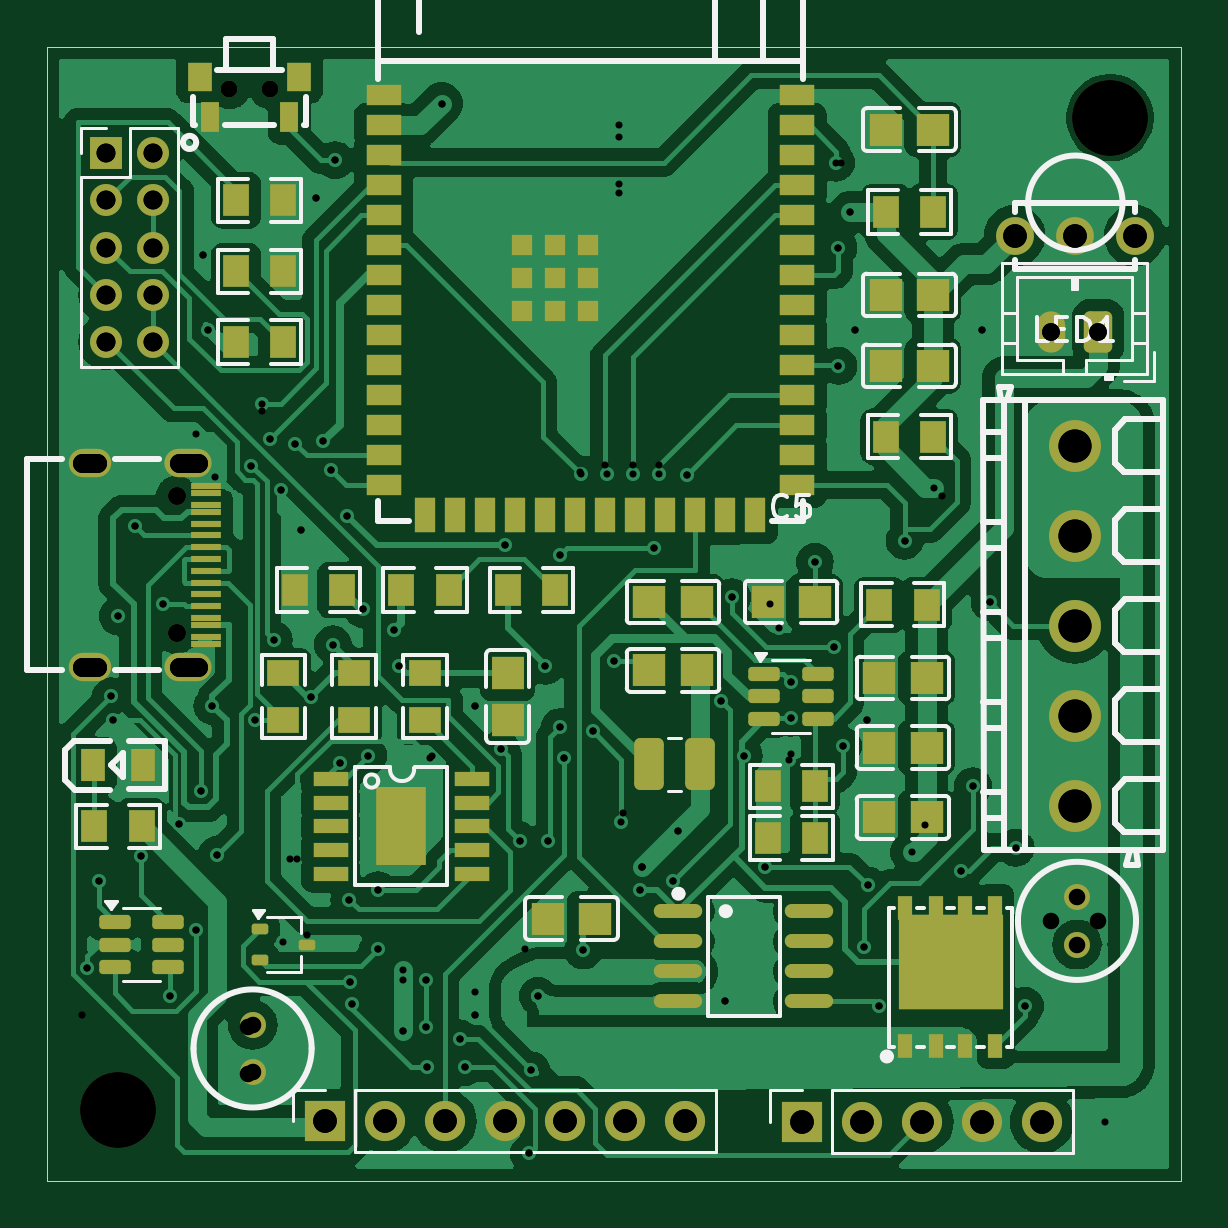
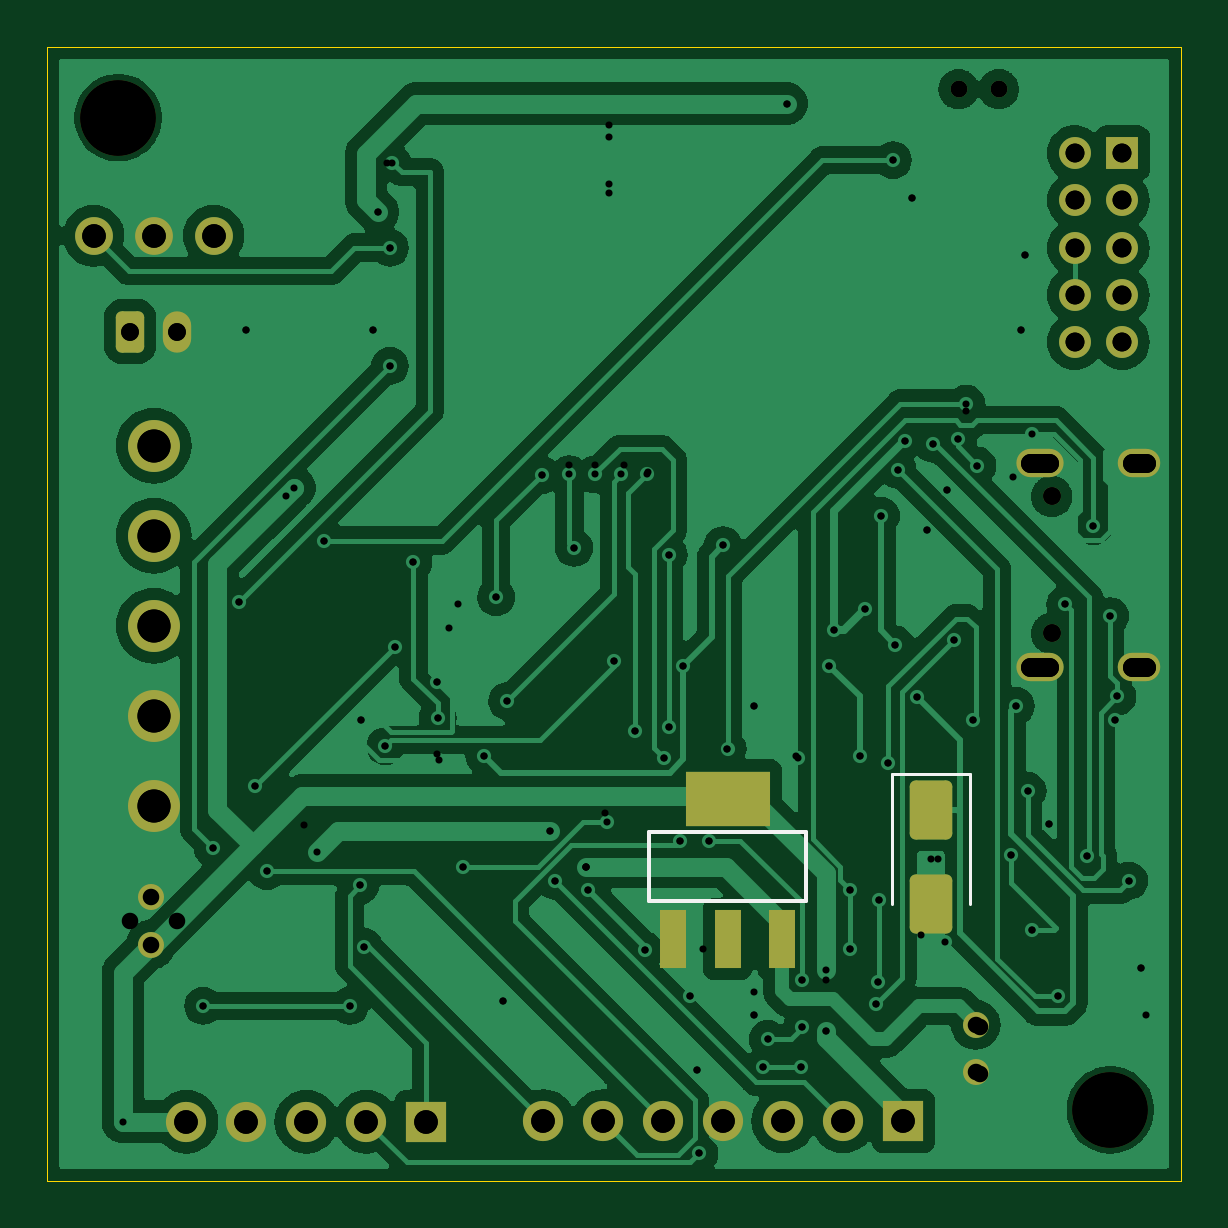
Circuit board: 12 layer files. Board 48.0 x 48.0 mm.
- bottom_copper: cheap-wled-controller-CuBottom.gbl (112941 bytes)
- top_copper: cheap-wled-controller-CuTop.gtl (163420 bytes)
- outline: cheap-wled-controller-EdgeCuts.gm1 (754 bytes)
- bottom_mask: cheap-wled-controller-MaskBottom.gbs (3536 bytes)
- top_mask: cheap-wled-controller-MaskTop.gts (9472 bytes)
- drill: cheap-wled-controller-NPTH.drl (374 bytes)
- drill: cheap-wled-controller-PTH.drl (3105 bytes)
- paste: cheap-wled-controller-PasteBottom.gbp (1472 bytes)
- paste: cheap-wled-controller-PasteTop.gtp (7441 bytes)
- bottom_silk: cheap-wled-controller-SilkBottom.gbo (967 bytes)
- top_silk: cheap-wled-controller-SilkTop.gto (27879 bytes)
- drill: cheap-wled-controller.drl (3025 bytes)

=== bottom_copper: cheap-wled-controller-CuBottom.gbl (112941 bytes, source omitted) ===
=== top_copper: cheap-wled-controller-CuTop.gtl (163420 bytes, source omitted) ===
=== outline: cheap-wled-controller-EdgeCuts.gm1 ===
G04 #@! TF.GenerationSoftware,KiCad,Pcbnew,8.0.8*
G04 #@! TF.CreationDate,2025-03-24T19:57:08+01:00*
G04 #@! TF.ProjectId,cheap-wled-controller,63686561-702d-4776-9c65-642d636f6e74,rev?*
G04 #@! TF.SameCoordinates,Original*
G04 #@! TF.FileFunction,Profile,NP*
%FSLAX46Y46*%
G04 Gerber Fmt 4.6, Leading zero omitted, Abs format (unit mm)*
G04 Created by KiCad (PCBNEW 8.0.8) date 2025-03-24 19:57:08*
%MOMM*%
%LPD*%
G01*
G04 APERTURE LIST*
G04 #@! TA.AperFunction,Profile*
%ADD10C,0.050000*%
G04 #@! TD*
G04 APERTURE END LIST*
D10*
X60000000Y-60000000D02*
X60000000Y-12000000D01*
X12000000Y-12000000D02*
X12000000Y-60000000D01*
X60000000Y-12000000D02*
X12000000Y-12000000D01*
X12000000Y-60000000D02*
X60000000Y-60000000D01*
M02*

=== bottom_mask: cheap-wled-controller-MaskBottom.gbs ===
G04 #@! TF.GenerationSoftware,KiCad,Pcbnew,8.0.8*
G04 #@! TF.CreationDate,2025-03-24T19:57:08+01:00*
G04 #@! TF.ProjectId,cheap-wled-controller,63686561-702d-4776-9c65-642d636f6e74,rev?*
G04 #@! TF.SameCoordinates,Original*
G04 #@! TF.FileFunction,Soldermask,Bot*
G04 #@! TF.FilePolarity,Negative*
%FSLAX46Y46*%
G04 Gerber Fmt 4.6, Leading zero omitted, Abs format (unit mm)*
G04 Created by KiCad (PCBNEW 8.0.8) date 2025-03-24 19:57:08*
%MOMM*%
%LPD*%
G01*
G04 APERTURE LIST*
G04 Aperture macros list*
%AMRoundRect*
0 Rectangle with rounded corners*
0 $1 Rounding radius*
0 $2 $3 $4 $5 $6 $7 $8 $9 X,Y pos of 4 corners*
0 Add a 4 corners polygon primitive as box body*
4,1,4,$2,$3,$4,$5,$6,$7,$8,$9,$2,$3,0*
0 Add four circle primitives for the rounded corners*
1,1,$1+$1,$2,$3*
1,1,$1+$1,$4,$5*
1,1,$1+$1,$6,$7*
1,1,$1+$1,$8,$9*
0 Add four rect primitives between the rounded corners*
20,1,$1+$1,$2,$3,$4,$5,0*
20,1,$1+$1,$4,$5,$6,$7,0*
20,1,$1+$1,$6,$7,$8,$9,0*
20,1,$1+$1,$8,$9,$2,$3,0*%
G04 Aperture macros list end*
%ADD10R,1.350000X1.350000*%
%ADD11O,1.350000X1.350000*%
%ADD12C,3.200000*%
%ADD13C,0.750000*%
%ADD14O,2.000000X1.200000*%
%ADD15O,1.800000X1.200000*%
%ADD16C,0.700000*%
%ADD17R,1.700000X1.700000*%
%ADD18O,1.700000X1.700000*%
%ADD19C,1.100000*%
%ADD20C,1.600000*%
%ADD21RoundRect,0.250000X0.350000X0.625000X-0.350000X0.625000X-0.350000X-0.625000X0.350000X-0.625000X0*%
%ADD22O,1.200000X1.750000*%
%ADD23C,2.200000*%
%ADD24RoundRect,0.250000X-0.650000X1.000000X-0.650000X-1.000000X0.650000X-1.000000X0.650000X1.000000X0*%
%ADD25R,1.100000X2.500000*%
%ADD26R,3.600000X2.340000*%
G04 APERTURE END LIST*
D10*
G04 #@! TO.C,J4*
X14500000Y-16500000D03*
D11*
X16500000Y-16500000D03*
X14500000Y-18500000D03*
X16500000Y-18500000D03*
X14500000Y-20500000D03*
X16500000Y-20500000D03*
X14500000Y-22500000D03*
X16500000Y-22500000D03*
X14500000Y-24500000D03*
X16500000Y-24500000D03*
G04 #@! TD*
D12*
G04 #@! TO.C,H3*
X15000000Y-57000000D03*
G04 #@! TD*
D13*
G04 #@! TO.C,J2*
X17480000Y-31030000D03*
X17480000Y-36830000D03*
D14*
X17980000Y-29600000D03*
X17980000Y-38260000D03*
D15*
X13800000Y-38260000D03*
X13800000Y-29600000D03*
G04 #@! TD*
D16*
G04 #@! TO.C,SW1*
X19722500Y-13785000D03*
X21422500Y-13785000D03*
G04 #@! TD*
D17*
G04 #@! TO.C,J6*
X43950000Y-57500000D03*
D18*
X46490000Y-57500000D03*
X49030000Y-57500000D03*
X51570000Y-57500000D03*
X54110000Y-57500000D03*
G04 #@! TD*
D19*
G04 #@! TO.C,C11*
X20700000Y-53400000D03*
X20700000Y-55400000D03*
G04 #@! TD*
G04 #@! TO.C,C10*
X55600000Y-50000000D03*
X55600000Y-48000000D03*
G04 #@! TD*
D17*
G04 #@! TO.C,J8*
X23760000Y-57475000D03*
D18*
X26300000Y-57475000D03*
X28840000Y-57475000D03*
X31380000Y-57475000D03*
X33920000Y-57475000D03*
X36460000Y-57475000D03*
X39000000Y-57475000D03*
G04 #@! TD*
D20*
G04 #@! TO.C,LED1*
X58040000Y-20000000D03*
X55500000Y-20000000D03*
X52960000Y-20000000D03*
G04 #@! TD*
D21*
G04 #@! TO.C,J7*
X56500000Y-24050000D03*
D22*
X54500000Y-24050000D03*
G04 #@! TD*
D23*
G04 #@! TO.C,J10*
X55500000Y-28880000D03*
X55500000Y-32690000D03*
X55500000Y-36500000D03*
X55500000Y-40310000D03*
X55500000Y-44120000D03*
G04 #@! TD*
D12*
G04 #@! TO.C,H2*
X57000000Y-15000000D03*
G04 #@! TD*
D24*
G04 #@! TO.C,D3*
X22600000Y-44300000D03*
X22600000Y-48300000D03*
G04 #@! TD*
D25*
G04 #@! TO.C,U9*
X33500000Y-49770000D03*
X31200000Y-49770000D03*
X28900000Y-49770000D03*
D26*
X31200000Y-43830000D03*
G04 #@! TD*
M02*

=== top_mask: cheap-wled-controller-MaskTop.gts (9472 bytes, source omitted) ===
=== drill: cheap-wled-controller-NPTH.drl ===
M48
; DRILL file {KiCad 8.0.8} date 2025-03-24T19:57:08+0100
; FORMAT={-:-/ absolute / metric / decimal}
; #@! TF.CreationDate,2025-03-24T19:57:08+01:00
; #@! TF.GenerationSoftware,Kicad,Pcbnew,8.0.8
; #@! TF.FileFunction,NonPlated,1,2,NPTH
FMAT,2
METRIC
; #@! TA.AperFunction,NonPlated,NPTH,ComponentDrill
T1C3.200
%
G90
G05
T1
X15.0Y-57.0
X57.0Y-15.0
M30

=== drill: cheap-wled-controller-PTH.drl ===
M48
; DRILL file {KiCad 8.0.8} date 2025-03-24T19:57:08+0100
; FORMAT={-:-/ absolute / metric / decimal}
; #@! TF.CreationDate,2025-03-24T19:57:08+01:00
; #@! TF.GenerationSoftware,Kicad,Pcbnew,8.0.8
; #@! TF.FileFunction,Plated,1,2,PTH
FMAT,2
METRIC
; #@! TA.AperFunction,Plated,PTH,ViaDrill
T1C0.300
; #@! TA.AperFunction,Plated,PTH,ComponentDrill
T2C0.700
; #@! TA.AperFunction,Plated,PTH,ComponentDrill
T3C0.700
; #@! TA.AperFunction,Plated,PTH,ComponentDrill
T4C0.750
; #@! TA.AperFunction,Plated,PTH,ComponentDrill
T5C0.800
; #@! TA.AperFunction,Plated,PTH,ComponentDrill
T6C0.800
; #@! TA.AperFunction,Plated,PTH,ComponentDrill
T7C1.000
; #@! TA.AperFunction,Plated,PTH,ComponentDrill
T8C1.000
; #@! TA.AperFunction,Plated,PTH,ComponentDrill
T9C1.400
%
G90
G05
T1
X13.7Y-51.014
X14.2Y-47.3
X14.7Y-39.5
X14.8Y-40.5
X15.0Y-36.1
X15.715Y-32.296
X15.99Y-46.262
X16.9Y-35.6
X17.2Y-52.2
X17.6Y-44.9
X18.3Y-28.4
X18.3Y-49.4
X18.5Y-43.5
X18.6Y-20.8
X18.8Y-24.0
X19.0Y-39.9
X19.2Y-46.2
X20.626Y-29.725
X20.8Y-40.5
X21.1Y-27.1
X21.449Y-28.6
X21.6Y-37.1
X21.9Y-30.749
X22.0Y-49.9
X22.3Y-46.4
X22.5Y-28.8
X22.762Y-32.454
X23.176Y-39.524
X23.4Y-18.4
X23.7Y-28.688
X24.0Y-29.9
X24.1Y-37.3
X24.2Y-16.8
X24.4Y-42.3
X24.7Y-31.851
X24.8Y-48.1
X24.824Y-51.576
X24.925Y-52.525
X25.39Y-35.8
X25.6Y-42.0
X26.0Y-47.7
X26.0Y-50.2
X26.7Y-36.7
X26.9Y-38.2
X27.05Y-51.1
X27.05Y-53.65
X28.05Y-51.5
X28.05Y-53.5
X28.1Y-55.2
X28.2Y-42.1
X28.7Y-14.4
X29.5Y-54.0
X29.7Y-55.2
X30.1Y-39.9
X30.1Y-52.0
X30.1Y-52.991
X31.204Y-41.705
X31.4Y-33.1
X32.0Y-45.6
X32.394Y-58.843
X32.5Y-55.326
X32.776Y-52.176
X33.1Y-38.2
X33.2Y-45.6
X33.7Y-33.5
X33.7Y-40.8
X33.9Y-42.1
X34.6Y-30.1
X34.699Y-50.252
X35.1Y-40.981
X35.7Y-30.1
X36.0Y-38.0
X36.2Y-15.8
X36.2Y-18.2
X36.3Y-44.8
X36.8Y-30.1
X37.1Y-47.7
X37.2Y-46.7
X37.2Y-46.7
X37.7Y-33.2
X37.9Y-30.1
X38.5Y-47.3
X38.7Y-45.2
X39.076Y-30.124
X40.534Y-39.7
X40.7Y-52.4
X41.0Y-35.3
X41.5Y-42.0
X42.392Y-46.708
X43.0Y-36.6
X43.4Y-42.2
X43.475Y-40.403
X43.5Y-38.9
X44.5Y-33.8
X45.3Y-37.4
X45.4Y-16.9
X45.5Y-20.5
X45.5Y-25.5
X45.7Y-41.6
X46.0Y-19.0
X46.2Y-24.0
X46.6Y-50.1
X46.7Y-40.5
X46.751Y-47.5
X47.2Y-52.6
X48.3Y-32.9
X48.6Y-46.1
X49.537Y-30.662
X50.7Y-46.9
X51.2Y-43.3
X51.6Y-24.0
X51.9Y-35.5
X53.0Y-45.9
X53.4Y-52.6
T2
X19.723Y-13.785
X21.422Y-13.785
T3
X20.7Y-53.4
X20.7Y-55.4
X55.6Y-48.0
X55.6Y-50.0
T4
X17.48Y-31.03
X17.48Y-36.83
X54.5Y-24.05
X56.5Y-24.05
T6
X14.5Y-16.5
X14.5Y-18.5
X14.5Y-20.5
X14.5Y-22.5
X14.5Y-24.5
X16.5Y-16.5
X16.5Y-18.5
X16.5Y-20.5
X16.5Y-22.5
X16.5Y-24.5
T7
X52.96Y-20.0
X55.5Y-20.0
X58.04Y-20.0
T8
X23.76Y-57.475
X26.3Y-57.475
X28.84Y-57.475
X31.38Y-57.475
X33.92Y-57.475
X36.46Y-57.475
X39.0Y-57.475
X43.95Y-57.5
X46.49Y-57.5
X49.03Y-57.5
X51.57Y-57.5
X54.11Y-57.5
T9
X55.5Y-28.88
X55.5Y-32.69
X55.5Y-36.5
X55.5Y-40.31
X55.5Y-44.12
T5
X14.1Y-29.6G85X13.5Y-29.6
G05
X14.1Y-38.26G85X13.5Y-38.26
G05
X18.38Y-29.6G85X17.58Y-29.6
G05
X18.38Y-38.26G85X17.58Y-38.26
G05
M30

=== paste: cheap-wled-controller-PasteBottom.gbp (1472 bytes, source withheld) ===
=== paste: cheap-wled-controller-PasteTop.gtp (7441 bytes, source omitted) ===
=== bottom_silk: cheap-wled-controller-SilkBottom.gbo ===
G04 #@! TF.GenerationSoftware,KiCad,Pcbnew,8.0.8*
G04 #@! TF.CreationDate,2025-03-24T19:57:08+01:00*
G04 #@! TF.ProjectId,cheap-wled-controller,63686561-702d-4776-9c65-642d636f6e74,rev?*
G04 #@! TF.SameCoordinates,Original*
G04 #@! TF.FileFunction,Legend,Bot*
G04 #@! TF.FilePolarity,Positive*
%FSLAX46Y46*%
G04 Gerber Fmt 4.6, Leading zero omitted, Abs format (unit mm)*
G04 Created by KiCad (PCBNEW 8.0.8) date 2025-03-24 19:57:08*
%MOMM*%
%LPD*%
G01*
G04 APERTURE LIST*
%ADD10C,0.120000*%
%ADD11C,0.150000*%
G04 APERTURE END LIST*
D10*
G04 #@! TO.C,D3*
X20950000Y-48300000D02*
X20950000Y-42790000D01*
X24250000Y-42790000D02*
X20950000Y-42790000D01*
X24250000Y-48300000D02*
X24250000Y-42790000D01*
D11*
G04 #@! TO.C,U9*
X27870000Y-45230000D02*
X34530000Y-45230000D01*
X27870000Y-48170000D02*
X27870000Y-45230000D01*
X34530000Y-45230000D02*
X34530000Y-48170000D01*
X34530000Y-48170000D02*
X27870000Y-48170000D01*
G04 #@! TD*
M02*

=== top_silk: cheap-wled-controller-SilkTop.gto (27879 bytes, source omitted) ===
=== drill: cheap-wled-controller.drl ===
M48
; DRILL file {KiCad 8.0.8} date 2025-03-23T20:16:00+0100
; FORMAT={-:-/ absolute / metric / decimal}
; #@! TF.CreationDate,2025-03-23T20:16:00+01:00
; #@! TF.GenerationSoftware,Kicad,Pcbnew,8.0.8
; #@! TF.FileFunction,MixedPlating,1,2
FMAT,2
METRIC
; #@! TA.AperFunction,Plated,PTH,ViaDrill
T1C0.300
; #@! TA.AperFunction,Plated,PTH,ComponentDrill
T2C0.700
; #@! TA.AperFunction,Plated,PTH,ComponentDrill
T3C0.700
; #@! TA.AperFunction,Plated,PTH,ComponentDrill
T4C0.750
; #@! TA.AperFunction,Plated,PTH,ComponentDrill
T5C0.800
; #@! TA.AperFunction,Plated,PTH,ComponentDrill
T6C0.800
; #@! TA.AperFunction,Plated,PTH,ComponentDrill
T7C1.000
; #@! TA.AperFunction,Plated,PTH,ComponentDrill
T8C1.000
; #@! TA.AperFunction,Plated,PTH,ComponentDrill
T9C1.400
; #@! TA.AperFunction,NonPlated,NPTH,ComponentDrill
T10C3.200
%
G90
G05
T1
X13.5Y-53.0
X13.7Y-51.014
X14.2Y-47.3
X14.7Y-39.5
X14.8Y-40.5
X15.0Y-36.1
X15.715Y-32.296
X15.99Y-46.262
X16.9Y-35.6
X17.2Y-52.2
X17.6Y-44.9
X18.3Y-49.4
X18.5Y-43.5
X18.6Y-20.8
X18.8Y-24.0
X19.0Y-39.9
X19.1Y-30.2
X19.2Y-46.2
X20.626Y-29.725
X20.8Y-40.5
X21.1Y-27.4
X21.449Y-28.6
X21.6Y-37.1
X21.9Y-30.749
X22.5Y-28.8
X22.6Y-46.4
X22.762Y-32.454
X23.0Y-49.6
X23.176Y-39.524
X23.4Y-18.4
X23.7Y-28.688
X24.0Y-29.9
X24.1Y-37.3
X24.2Y-16.8
X24.4Y-42.3
X24.7Y-31.851
X24.8Y-48.1
X24.824Y-51.576
X24.925Y-52.525
X25.39Y-35.8
X25.6Y-42.0
X26.0Y-47.7
X26.0Y-50.2
X26.7Y-36.7
X26.9Y-38.2
X27.05Y-51.5
X27.05Y-53.65
X28.05Y-51.5
X28.05Y-53.5
X28.1Y-55.2
X28.3Y-42.0
X28.7Y-14.4
X29.5Y-54.0
X29.7Y-55.2
X30.1Y-39.9
X30.1Y-52.991
X31.204Y-41.705
X31.4Y-33.1
X32.0Y-45.6
X32.25Y-50.2
X32.394Y-58.843
X32.5Y-55.326
X32.776Y-52.176
X33.1Y-38.2
X33.2Y-45.6
X33.7Y-33.5
X33.7Y-40.8
X33.9Y-42.1
X34.575Y-30.0
X34.699Y-50.252
X35.1Y-40.981
X35.6Y-29.7
X36.0Y-38.0
X36.2Y-15.3
X36.2Y-17.8
X36.4Y-44.43
X36.8Y-29.7
X37.1Y-47.7
X37.2Y-46.7
X37.2Y-46.7
X37.7Y-33.2
X37.9Y-29.7
X38.5Y-47.3
X38.7Y-45.2
X39.076Y-30.124
X40.534Y-39.7
X40.7Y-52.4
X41.0Y-35.3
X41.5Y-42.0
X42.392Y-46.708
X42.6Y-35.6
X43.475Y-40.403
X43.5Y-38.9
X43.5Y-41.93
X44.5Y-33.8
X45.3Y-37.4
X45.5Y-20.5
X45.5Y-25.5
X45.6Y-16.9
X45.7Y-41.6
X46.0Y-19.0
X46.2Y-24.0
X46.6Y-50.1
X46.7Y-40.5
X46.751Y-47.5
X47.2Y-52.6
X48.3Y-32.9
X49.145Y-44.955
X49.9Y-31.0
X50.7Y-46.9
X51.2Y-43.3
X51.6Y-24.0
X51.9Y-35.5
X53.0Y-45.9
X53.4Y-52.6
X56.8Y-57.5
T2
X19.723Y-13.785
X21.422Y-13.785
T3
X20.5Y-53.5
X20.5Y-55.5
X54.5Y-49.0
X56.5Y-49.0
T4
X17.48Y-31.03
X17.48Y-36.83
X54.5Y-24.05
X56.5Y-24.05
T6
X14.5Y-16.5
X14.5Y-18.5
X14.5Y-20.5
X14.5Y-22.5
X14.5Y-24.5
X16.5Y-16.5
X16.5Y-18.5
X16.5Y-20.5
X16.5Y-22.5
X16.5Y-24.5
T7
X52.96Y-20.0
X55.5Y-20.0
X58.04Y-20.0
T8
X23.76Y-57.475
X26.3Y-57.475
X28.84Y-57.475
X31.38Y-57.475
X33.92Y-57.475
X36.46Y-57.475
X39.0Y-57.475
X43.95Y-57.5
X46.49Y-57.5
X49.03Y-57.5
X51.57Y-57.5
X54.11Y-57.5
T9
X55.5Y-28.88
X55.5Y-32.69
X55.5Y-36.5
X55.5Y-40.31
X55.5Y-44.12
T10
X15.0Y-57.0
X57.0Y-15.0
T5
X14.1Y-29.6G85X13.5Y-29.6
G05
X14.1Y-38.26G85X13.5Y-38.26
G05
X18.38Y-29.6G85X17.58Y-29.6
G05
X18.38Y-38.26G85X17.58Y-38.26
G05
M30
